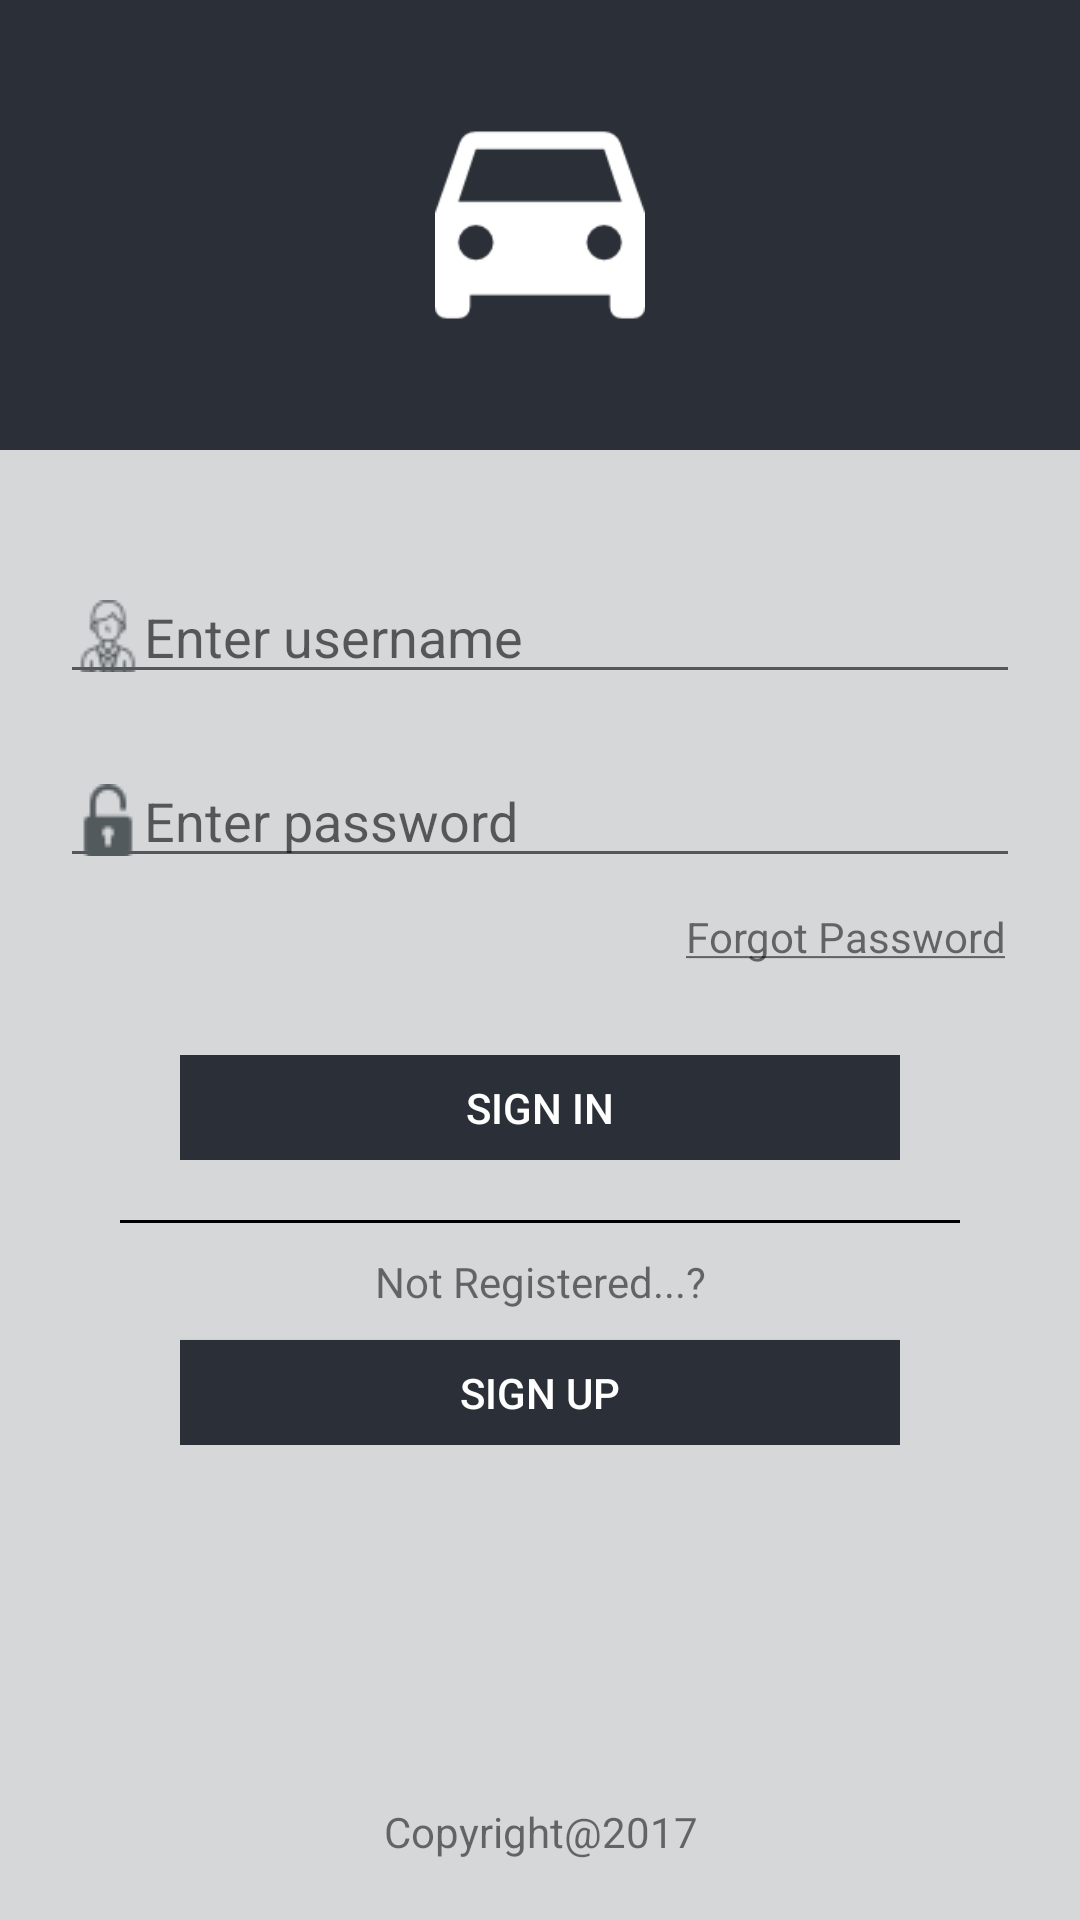

Here is an Android app screen rendered from its layout file. Give the layout XML and the strings, colors and styles it references.
<!-- AndroidManifest.xml: application theme AppTheme -->
<!-- res/layout/activity_login.xml -->
<?xml version="1.0" encoding="utf-8"?>
<RelativeLayout xmlns:android="http://schemas.android.com/apk/res/android"
    android:layout_width="match_parent"
    android:layout_height="match_parent"
    xmlns:tools="http://schemas.android.com/tools"
    android:background="@color/backMain"
    tools:context=".activity.ActivityLogin">


    <LinearLayout
        android:id="@+id/logoHead"
        android:layout_width="match_parent"
        android:layout_height="match_parent"
        android:orientation="vertical">
        

        <LinearLayout
            android:id="@+id/logoHead2"
            android:layout_width="match_parent"
            android:layout_height="150dp"
            android:gravity="center"
            android:background="@color/colorAccent">

            <ImageView
                android:layout_width="70dp"
                android:layout_height="70dp"
                android:src="@drawable/ic_travel"/>

        </LinearLayout>



        <LinearLayout
            android:layout_below="@+id/logoHead2"
            android:layout_width="match_parent"
            android:layout_height="wrap_content"
            android:orientation="vertical"
            android:paddingLeft="20dp"
            android:paddingRight="20dp"
            android:paddingTop="40dp">

            <EditText
                android:layout_width="match_parent"
                android:layout_height="wrap_content"
                android:hint="@string/username"
                android:paddingTop="10dp"
                android:drawableLeft="@drawable/name_icon"/>
            <EditText
                android:layout_width="match_parent"
                android:layout_height="wrap_content"
                android:hint="@string/password"
                android:paddingTop="30dp"
                android:drawableLeft="@drawable/password_icon_reg"/>

        </LinearLayout>

        <LinearLayout
            android:layout_width="match_parent"
            android:layout_height="wrap_content"
            android:paddingRight="25dp">

            <TextView
                android:layout_width="match_parent"
                android:layout_height="wrap_content"
                android:text="@string/forgotpass"
                android:gravity="right"
                android:paddingTop="10dp"/>

        </LinearLayout>

        <LinearLayout
            android:layout_width="match_parent"
            android:layout_height="wrap_content"
            android:paddingLeft="60dp"
            android:paddingRight="60dp"
            android:paddingTop="30dp">

            <Button
                android:id="@+id/btn_signin"
                android:clickable="true"
                android:layout_width="match_parent"
                android:layout_height="35dp"
                android:background="@color/bg_screen1"
                android:text="@string/signinbutton"
                android:textColor="@color/textcoloor"/>

        </LinearLayout>

        <LinearLayout
            android:layout_width="match_parent"
            android:layout_height="wrap_content"
            android:paddingTop="20dp"
            android:paddingLeft="40dp"
            android:paddingRight="40dp">

            <View
                android:layout_width="match_parent"
                android:layout_height="1dp"
                android:background="@android:color/black" />

        </LinearLayout>

        <LinearLayout
            android:layout_width="match_parent"
            android:layout_height="wrap_content"
            android:paddingLeft="60dp"
            android:paddingRight="60dp"
            android:paddingTop="10dp"
            android:orientation="vertical">

            <TextView
                android:layout_width="match_parent"
                android:layout_height="wrap_content"
                android:text="@string/notregi"
                android:gravity="center"
                android:paddingBottom="5dp"/>

            <Button
                android:clickable="true"
                android:layout_marginTop="5dp"
                android:id="@+id/btn_signup"
                android:layout_width="match_parent"
                android:layout_height="35dp"
                android:background="@color/bg_screen1"
                android:text="@string/signupbutton"
                android:textColor="@color/textcoloor"/>

        </LinearLayout>

        <LinearLayout
            android:layout_gravity="bottom"
            android:gravity="bottom"
            android:layout_width="match_parent"
            android:layout_height="match_parent"
            android:paddingLeft="30dp"
            android:paddingRight="30dp"
            android:orientation="vertical">

           
            <TextView
                android:gravity="center"
                android:layout_marginBottom="20dp"
                android:layout_width="match_parent"
                android:layout_height="wrap_content"
                android:text="@string/copyright" />

        </LinearLayout>



    </LinearLayout>

</RelativeLayout>
<!-- resources referenced by this layout -->
<resources>
  <color name="backMain">#d6d7d8</color>
  <color name="bg_screen1">#2B3038</color>
  <color name="colorAccent">#2B3038</color>
  <color name="textcoloor">#ffffff</color>
  <!-- drawable ic_travel: png bitmap (drawable-mdpi, 1817 bytes) -->
  <!-- drawable name_icon: png bitmap (drawable, 1201 bytes) -->
  <!-- drawable password_icon_reg: png bitmap (drawable, 606 bytes) -->
  <string name="copyright">Copyright@2017</string>
  <string name="forgotpass"><u>Forgot Password</u></string>
  <string name="notregi">Not Registered...?</string>
  <string name="password">Enter password</string>
  <string name="signinbutton">Sign In</string>
  <string name="signupbutton">Sign Up</string>
  <string name="username">Enter username</string>
  <style name="AppTheme" parent="Theme.AppCompat.Light.NoActionBar">
          
          <item name="colorPrimary">@color/colorPrimary</item>
          <item name="colorPrimaryDark">@color/colorPrimaryDark</item>
          <item name="colorAccent">@color/colorAccent</item>
          <item name="windowActionBar">false</item>
          <item name="windowNoTitle">true</item>
      </style>
  <color name="colorPrimary">#2B3038</color>
  <color name="colorPrimaryDark">#2B3038</color>
</resources>
